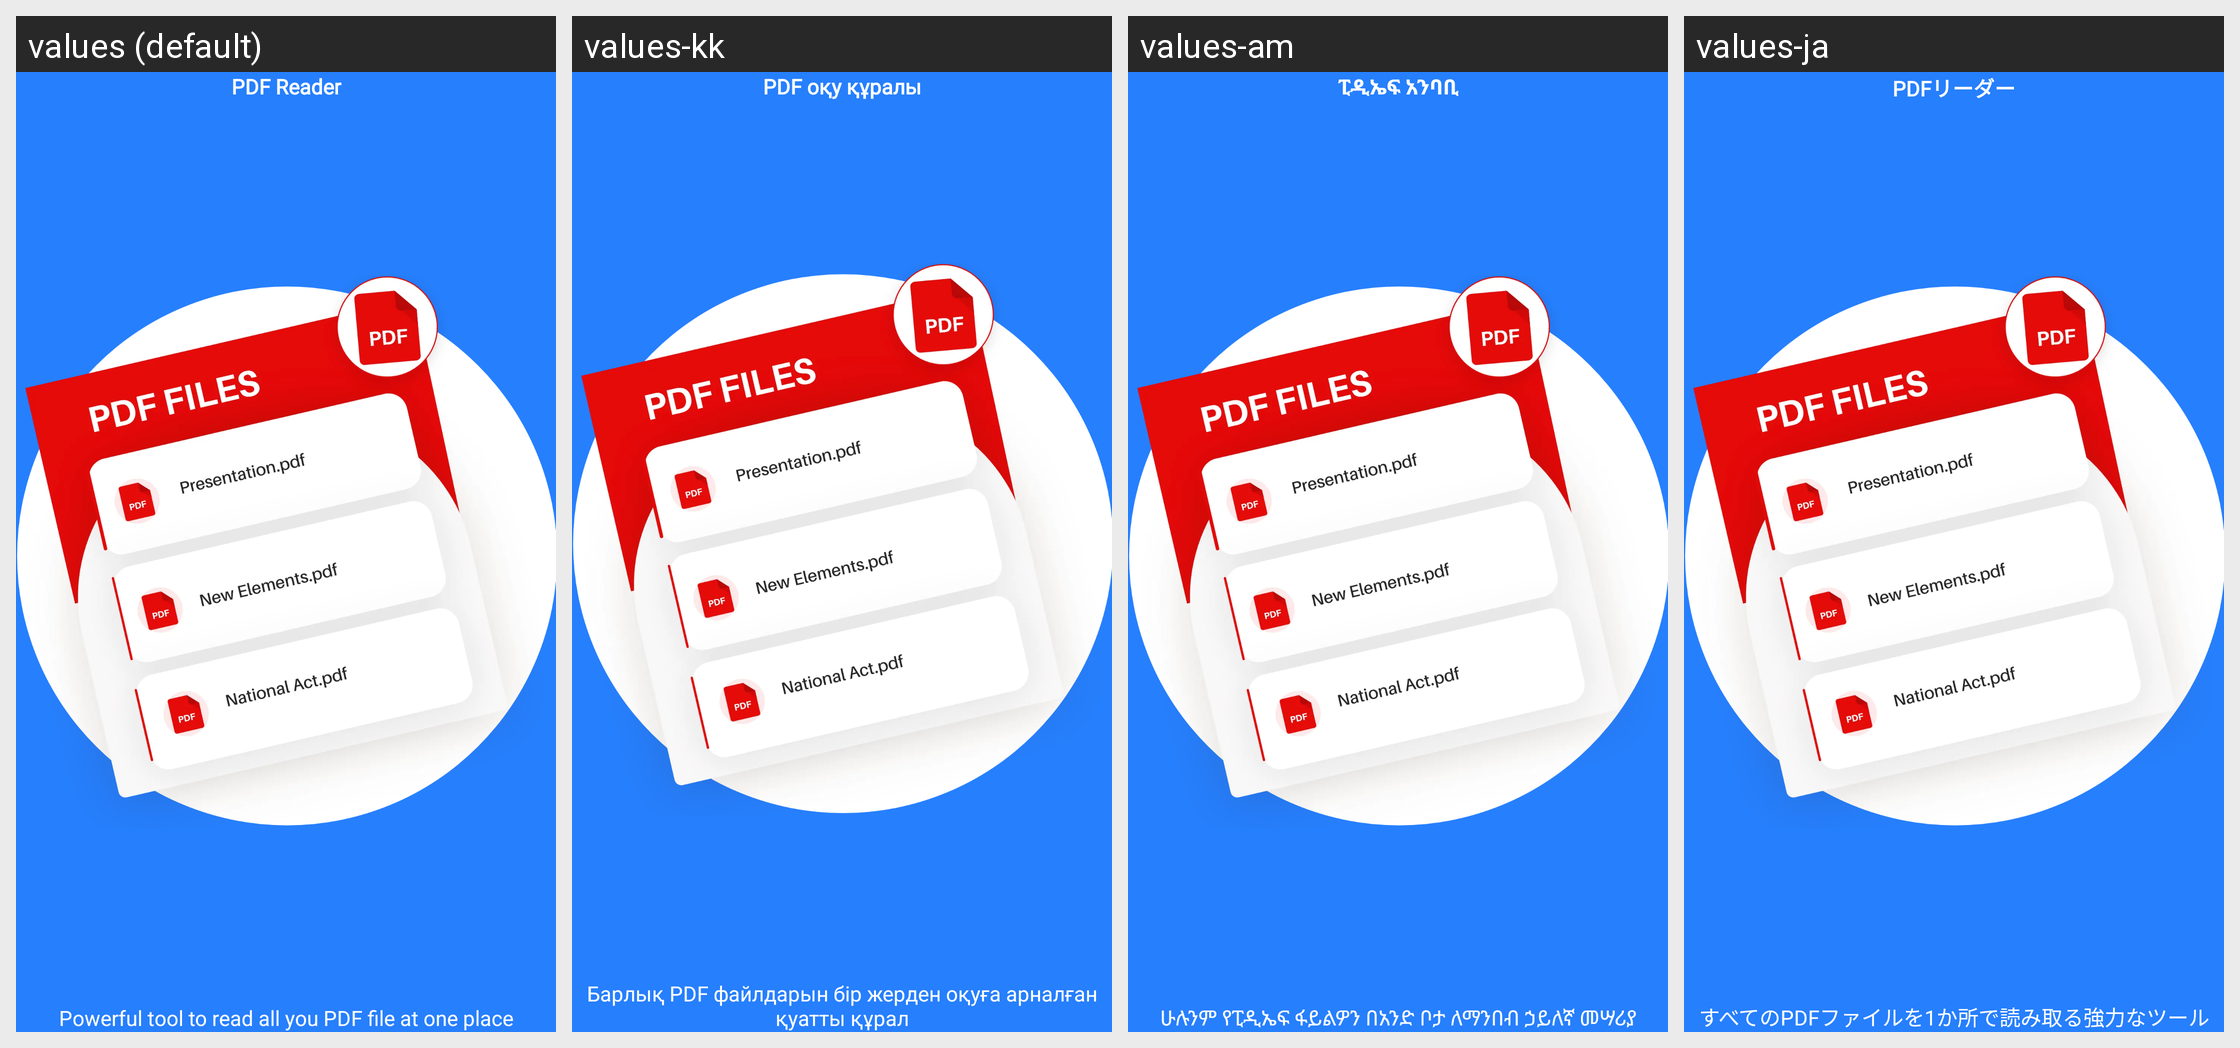

For this localized Android screen grid, give each drawn string resource with its value in every locale shown.
Android screen res/layout/layout_intro_slide_3.xml rendered under 4 locales, left to right: values (default), values-kk, values-am, values-ja. Device: Nexus 5 (rendered at 1080×1920; each locale shown at half size, 540×960, under a caption strip naming it); theme Theme.MaterialComponents.DayNight.NoActionBar.
Other locales in the repository, not shown: values-af, values-bg, values-cs, values-da, values-de, values-es, values-et, values-eu, values-fi, values-hi, values-hu, values-in, values-is, values-it, values-ka, values-kn, values-la, values-mk, values-nl, values-pl, values-pt, values-ru, values-sv, values-tr, values-vi, values-zh.
Strings drawn on this screen, with the default value and each locale's value (text and hints the layout hard-codes, and strings that could not be matched under every locale, appear in the picture but are not listed):

introHead3
  values: PDF Reader
  values-kk: PDF оқу құралы
  values-am: ፒዲኤፍ አንባቢ
  values-ja: PDFリーダー

introDesc3
  values: Powerful tool to read all you PDF file at one place
  values-kk: Барлық PDF файлдарын бір жерден оқуға арналған қуатты құрал
  values-am: ሁሉንም የፒዲኤፍ ፋይልዎን በአንድ ቦታ ለማንበብ ኃይለኛ መሣሪያ
  values-ja: すべてのPDFファイルを1か所で読み取る強力なツール
